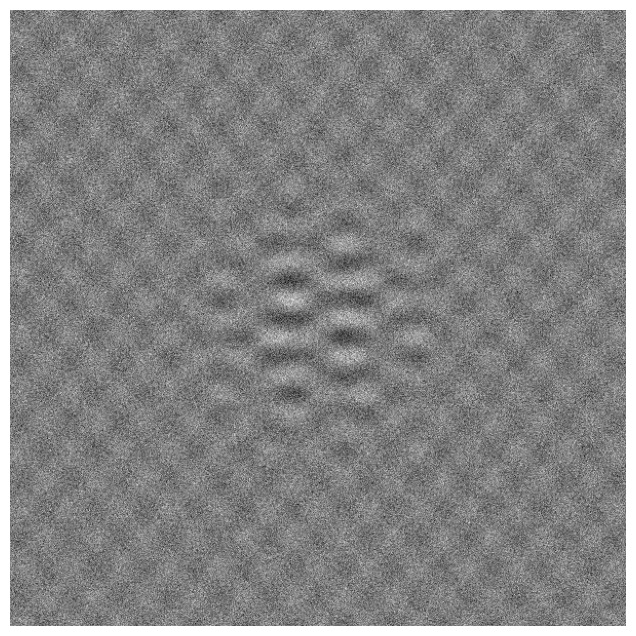

This figure's Python source: (Note: this script raises an exception after producing the figure.)
#@+leo-ver=5-thin
#@+node:ekr.20241212100513.45: * @file C:\Users\<user>\EKR-Study\python\CODE_PYTHON\CH01\CH01_SEC07_1.py
#@+others
#@+node:ekr.20241212100513.47: ** import matplotlib.pyplot as plt
import matplotlib.pyplot as plt
import matplotlib.patches as patches
import numpy as np
plt.rcParams['figure.figsize'] = [8, 8]
plt.rcParams.update({'font.size': 18})

t = np.arange(-3, 3, 0.01)

Utrue = np.array([np.cos(17 * t) * np.exp(-t ** 2), np.sin(11 * t)]).T
Strue = np.array([[2, 0], [0, 0.5]])
Vtrue = np.array([np.sin(5 * t) * np.exp(-t ** 2), np.cos(13 * t)]).T

X = Utrue @Strue @Vtrue.T

plt.imshow(X)
plt.set_cmap('gray')
plt.axis('off')
plt.show()

#@+node:ekr.20241212100513.48: ** sigma = 1
sigma = 1
Xnoisy = X + sigma * np.random.randn(*X.shape)
plt.imshow(Xnoisy)
plt.set_cmap('gray')
plt.axis('off')
plt.show()

#@+node:ekr.20241212100513.49: ** U, S, VT =
U, S, VT = np.linalg.svd(Xnoisy, full_matrices=0)
N = Xnoisy.shape[0]
cutoff = (4 / np.sqrt(3)) * np.sqrt(N) * sigma  # Hard threshold
r = np.max(np.where(S > cutoff))  # Keep modes w/ sig > cutoff

Xclean = U[:, : (r + 1)] @np.diag(S[: (r + 1)]) @VT[: (r + 1), :]
plt.imshow(Xclean)
plt.set_cmap('gray')
plt.axis('off')
plt.show()

#@+node:ekr.20241212100513.50: ** Cumulative energy
cdS = np.cumsum(S) / np.sum(S)  # Cumulative energy
r90 = np.min(np.where(cdS > 0.90))  # Find r to capture 90% energy

X90 = U[:, : (r90 + 1)] @np.diag(S[: (r90 + 1)]) @VT[: (r90 + 1), :]
plt.imshow(X90)
plt.set_cmap('gray')
plt.axis('off')
plt.show()

#@+node:ekr.20241212100513.51: ** # Plot Singular Values
## Plot Singular Values

fig1, ax1 = plt.subplots(1)

ax1.semilogy(S, '-o', color='k', LineWidth=2)
ax1.semilogy(np.diag(S[: (r + 1)]), 'o', color='r', LineWidth=2)
ax1.plot(np.array([-20, N + 20]), np.array([cutoff, cutoff]), '--', color='r', LineWidth=2)
rect = patches.Rectangle((-5, 20), 100, 200, LineWidth=2, LineStyle='--', FaceColor='none', EdgeColor='k')
ax1.add_patch(rect)
plt.xlim((-10, 610))
plt.ylim((0.003, 300))
ax1.grid()
plt.show()

fig2, ax2 = plt.subplots(1)

ax2.semilogy(S, '-o', color='k', LineWidth=2)
ax2.semilogy(np.diag(S[: (r + 1)]), 'o', color='r', LineWidth=2)
ax2.plot(np.array([-20, N + 20]), np.array([cutoff, cutoff]), '--', color='r', LineWidth=2)
plt.xlim((-5, 100))
plt.ylim((20, 200))
ax2.grid()
plt.show()

fig3, ax3 = plt.subplots(1)
ax3.plot(cdS, '-o', color='k', LineWidth=2)
ax3.plot(cdS[: (r90 + 1)], 'o', color='b', LineWidth=2)
ax3.plot(cdS[: (r + 1)], 'o', color='r', LineWidth=2)
plt.xticks(np.array([0, 300, r90, 600]))
plt.yticks(np.array([0, 0.5, 0.9, 1]))
plt.xlim((-10, 610))
ax3.plot(np.array([r90, r90, -10]), np.array([0, 0.9, 0.9]), '--', color='b', LineWidth=2)

ax3.grid()
plt.show()



#@+node:ekr.20241212100513.52: ** Cell 6
#@-others
#@@language python
#@@tabwidth -4
#@-leo
